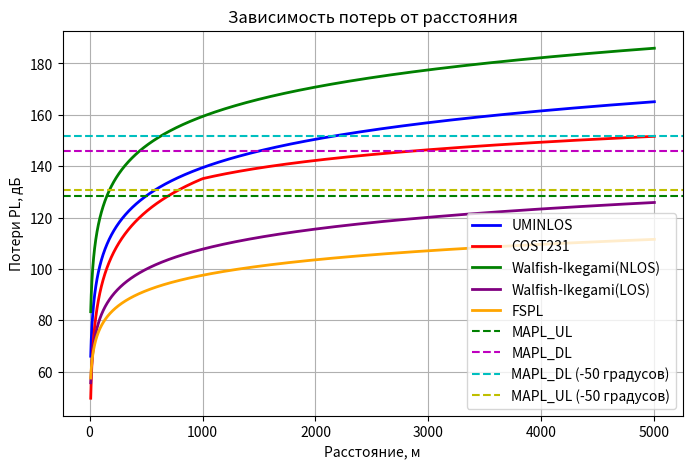

Here is the Python script that generated this plot:
import numpy as np
from matplotlib import pyplot as plt

# Исходные данные
P_BS = 46  # Мощность передатчиков BS (дБм)
P_UE = 24  # Мощность передатчика пользовательского терминала UE (дБм)
G_BS = 21  # Коэффициент усиления антенны BS (дБи)

f = 1.8  # Диапазон частот (ГГц)
num_of_cells = 3  # Число секторов на одной BS
feeder_loss = (
    2 + 0.4 + 0.5
)  # Потери в фидере, соединителях и направленности антенны (дБ)
mimo_num = 3.0  # Число приемо-передающих антенн на BS
mimo_gain = 10.0 * np.log10(mimo_num)

NF_BS = 2.4  # Коэффициент шума приемника BS (дБ)
NF_UE = 6  # Коэффициент шума приемника пользователя (дБ)

BW_UL = 10 * 10**6  # Полоса частот в UL (10 МГц)
BW_DL = 20 * 10**6  # Полоса частот в DL (20 МГц)

SINR_DL = 2  # Требуемое отношение SINR для DL (дБ)
SINR_UL = 4  # Требуемое отношение SINR для UL (дБ)

M_pen = 15  # Запас мощности сигнала на проникновения сквозь стены (дБ)
M_int = 1  # Запас мощности сигнала на интерференцию (дБ)

S = 100  # Площадь территории, на которой требуется спроектировать сеть (км**2)
S_in = 4  # Площадь торговых и бизнес центров, где требуется спроектировать сеть на базе микро- и фемтосот (км**2)

N_BS = -174 + 10 * np.log10(BW_UL) + NF_BS  # дБм
N_UE = -174 + 10 * np.log10(BW_DL) + NF_UE  # дБм

RxSens_BS = N_BS + SINR_UL  # дБм
RxSens_UE = N_UE + SINR_DL  # дБм

d = np.linspace(10, 5000, 5000)

# FSPM
c = 3e8

fspl = 20 * np.log10((4 * np.pi * d * f * 1e9) / c)

# UMINLOS
PL_UNI = []

for i in range(0, len(d)):
    pl = 26 * np.log10(f) + 22.7 + 36.7 * np.log10(d[i])
    PL_UNI.append(pl)

# COST231
f_MHz = f * 1000.0  # перевод в МГц

PL_COST = []
A = 46.3
B = 33.9
hBS = 30
hms = 1.5
a = (1.1 * np.log10(f_MHz)) * hms - (
    1.56 * np.log10(f_MHz) - 0.8
)  # для SU, RURAL, ROAD

Lclutter = 0

for i in range(0, len(d)):
    d_km = d[i] / 1000.0

    if d_km >= 1:
        s = 44.9 - 6.55 * np.log10(f_MHz)
    else:
        s = (47.88 + 13.9 * np.log10(f_MHz) - 13.9 * np.log10(hBS)) * (1 / np.log10(50))

    pl = (
        A
        + B * np.log10(f_MHz)
        - 13.82 * np.log10(hBS)
        - a
        + s * np.log10(d_km)
        + Lclutter
    )
    PL_COST.append(pl)

# Walfish-Ikegami
PL_WALF_NLOS = []
PL_WALF_LOS = []

f = 1.8  # ГГц
f_MHz = f * 1000.0  # перевод в МГц
w = 20.0  # средняя ширина улиц (м)
h = 28.0  # средняя высота зданий (м)
hBS = 30.0  # высота подвеса антенны БС (м)
hms = 1.5  # высота на которой находится телефон пользователя (м)
b = 12.0  # среднее расстояние между зданиями (м)
phi = 45.0  # угол между направлением сигнала и улицей (градусы)

kf = -4.0 + 0.7 * (f_MHz / 925.0 - 1.0)

if 0.0 <= phi < 35.0:
    phi_coef = -10.0 + 0.354 * phi
elif 35.0 <= phi < 55.0:
    phi_coef = 2.5 + 0.075 * phi
else:
    phi_coef = 4.0 - 0.114 * phi

if (h - hms) <= 0:
    delta_h_building_mobile = 0.1
else:
    delta_h_building_mobile = h - hms

L2 = (
    -16.9
    - 10.0 * np.log10(w)
    + 10.0 * np.log10(f_MHz)
    + 20.0 * np.log10(delta_h_building_mobile)
    + phi_coef
)

if hBS > h:
    L11 = -18.0 * np.log10(1.0 + hBS - h)
else:
    L11 = 0.0

for di in d:
    d_km = di / 1000.0
    PL_LOS = 42.6 + 20.0 * np.log10(f_MHz) + 26.0 * np.log10(d_km)
    PL_WALF_LOS.append(PL_LOS)
    d_km_safe = max(d_km, 0.01)
    L0 = 32.44 + 20.0 * np.log10(f_MHz) + 20.0 * np.log10(d_km_safe)

    if hBS > h:
        ka = 54.0
    else:
        if d_km <= 0.5:
            ka = 54.0 - 0.8 * (h - hBS) * (d_km / 0.5)
        else:
            ka = 54.0 - 0.8 * (h - hBS)

    if hBS > h:
        kd = 18.0
    else:
        kd = 18.0 - 15.0 * ((h - hBS) / h)

    L1 = L11 + ka + kd * np.log10(d_km_safe) + kf * np.log10(f_MHz) - 9.0 * np.log10(b)

    if (L1 + L2) > 0:
        L_NLOS = L0 + L1 + L2
    else:
        L_NLOS = L0

    PL_WALF_NLOS.append(L_NLOS)


# 1 Выполните расчет бюджета восходящего канала, используя
# входные данные и определите уровень максимально допустимых потерь
# сигнала MAPL_UL.

MAPL_UL = P_UE - feeder_loss + mimo_gain - M_pen - M_int + G_BS - RxSens_BS  # 126.6 Дб

# 2 Выполните расчет бюджета нисходящего канала, используя
# входные данные и определите уровень максимально допустимых потерь
# сигнала MAPL_DL.

MAPL_DL = P_BS - feeder_loss + mimo_gain - M_int - M_pen + G_BS - RxSens_UE  # 144 Дб


# MAPL для разных температур
k = 1.380649e-23
temprature = 290

N_BS_test = 30 + 10 * np.log10(BW_UL * k * temprature)
N_UE_test = 30 + 10 * np.log10(BW_DL * k * temprature)
RxSens_BS_test = N_BS_test + SINR_UL  # дБм
RxSens_UE_test = N_UE_test + SINR_DL  # дБм
MAPL_UL_test = P_UE - feeder_loss + mimo_gain - M_pen - M_int + G_BS - RxSens_BS_test
MAPL_DL_test = P_BS - feeder_loss + mimo_gain - M_int - M_pen + G_BS - RxSens_UE_test

# Построение графика
plt.figure(figsize=(8, 5))
plt.plot(d, PL_UNI, "b", label="UMINLOS", linewidth=2)
plt.plot(d, PL_COST, "r", label="COST231", linewidth=2)
plt.plot(d, PL_WALF_NLOS, "g", label="Walfish-Ikegami(NLOS)", linewidth=2)
plt.plot(d, PL_WALF_LOS, color="purple", label="Walfish-Ikegami(LOS)", linewidth=2)
plt.plot(d, fspl, color="orange", label="FSPL", linewidth=2)
plt.axhline(MAPL_UL, color="g", linestyle="--", label="MAPL_UL")
plt.axhline(MAPL_DL, color="m", linestyle="--", label="MAPL_DL")
plt.axhline(MAPL_DL_test, color="c", linestyle="--", label="MAPL_DL (-50 градусов)")
plt.axhline(MAPL_UL_test, color="y", linestyle="--", label="MAPL_UL (-50 градусов)")

plt.xlabel("Расстояние, м")
plt.ylabel("Потери PL, дБ")
plt.title("Зависимость потерь от расстояния")
plt.grid()
plt.legend()
plt.show()

R_COST = d[np.argmin(np.abs(np.array(PL_COST) - MAPL_UL))]
R_UMiNLOS = d[np.argmin(np.abs(np.array(PL_UNI) - MAPL_UL))]
R_WALFISH_LOS = d[np.argmin(np.abs(np.array(PL_WALF_LOS) - MAPL_UL))]
R_WALFISH_NLOS = d[np.argmin(np.abs(np.array(PL_WALF_NLOS) - MAPL_UL))]

print(f"Максимальный радиус покрытия COST231: {R_COST} м")
print(f"Максимальный радиус покрытия UMINLOS: {R_UMiNLOS} м")
print(f"Максимальный радиус покрытия Walfish-Ikegami(LOS): {R_WALFISH_LOS} м")
print(f"Максимальный радиус покрытия Walfish-Ikegami(NLOS): {R_WALFISH_NLOS} м")

# Кол-во сайтов
S_site = 1.95 * (R_COST / 1000) ** 2  # шестигранник

N_site = np.ceil(S / S_site)

S_site_in = np.pi * (R_UMiNLOS / 1000) ** 2  # круг

N_site_in = np.ceil(S_in / S_site_in)

print(f"Количество макросот COST: {N_site}")
print(f"Количество фемтосот UMINLOS: {N_site_in}")
